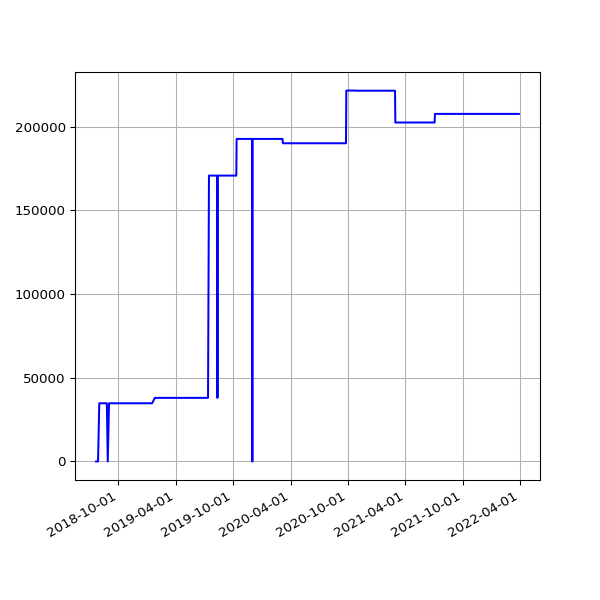

The data file committed next to this chart (first rows):
date, value
2018-07-22 06:28:04 +0100, 0
2018-07-25 06:33:35 +0100, 0
2018-07-28 06:42:39 +0100, 0
2018-08-01 06:05:11 +0100, 34762
2018-08-04 05:47:50 +0100, 34762
2018-08-07 06:16:22 +0100, 34762
2018-08-10 06:44:44 +0100, 34762
2018-08-13 06:18:24 +0100, 34762
2018-08-16 06:36:33 +0100, 34762
2018-08-19 06:01:25 +0100, 34762
2018-08-22 06:51:37 +0100, 34762
2018-08-25 06:24:08 +0100, 34762
2018-08-28 06:26:32 +0100, 0
2018-09-01 05:58:49 +0100, 34762
2018-09-04 05:55:32 +0100, 34762
2018-09-07 05:52:57 +0100, 34762
2018-09-10 06:01:53 +0100, 34762
2018-09-13 05:45:39 +0100, 34762
2018-09-16 05:46:46 +0100, 34762
2018-09-19 06:33:00 +0100, 34762
2018-09-22 05:54:16 +0100, 34762
2018-09-25 05:59:08 +0100, 34762
2018-10-04 06:11:36 +0100, 34762
2018-10-07 06:27:15 +0100, 34762
2018-10-10 06:46:32 +0100, 34762
2018-10-13 05:53:53 +0100, 34762
2018-10-16 06:26:10 +0100, 34762
2018-10-19 07:06:25 +0100, 34762
2018-10-22 07:10:20 +0100, 34762
2018-10-25 06:00:59 +0100, 34762
2018-10-28 05:13:53 +0000, 34762
2018-11-01 06:49:27 +0000, 34762
2018-11-04 06:12:54 +0000, 34762
2018-11-07 06:03:06 +0000, 34762
2018-11-10 06:10:02 +0000, 34762
2018-11-13 06:13:10 +0000, 34762
2018-11-16 06:06:18 +0000, 34762
2018-11-19 06:13:27 +0000, 34762
2018-11-22 06:43:41 +0000, 34762
2018-11-25 06:14:56 +0000, 34762
2018-12-01 06:23:51 +0000, 34762
2018-12-04 07:04:53 +0000, 34762
2018-12-07 06:14:22 +0000, 34762
2018-12-10 06:27:57 +0000, 34762
2018-12-13 06:31:09 +0000, 34762
2018-12-16 06:21:57 +0000, 34762
2018-12-19 06:31:52 +0000, 34762
2018-12-22 06:31:39 +0000, 34762
2018-12-25 06:50:52 +0000, 34762
2018-12-28 07:09:18 +0000, 34762
2019-01-01 06:51:12 +0000, 34762
2019-01-04 07:45:52 +0000, 34762
2019-01-07 06:36:52 +0000, 34762
2019-01-10 07:00:20 +0000, 34762
2019-01-13 06:51:08 +0000, 34762
2019-01-16 06:18:52 +0000, 34762
2019-01-25 06:27:52 +0000, 37995
2019-01-28 06:20:04 +0000, 37995
2019-02-01 06:43:11 +0000, 37995
2019-02-04 06:46:59 +0000, 37995
... 987 more rows
